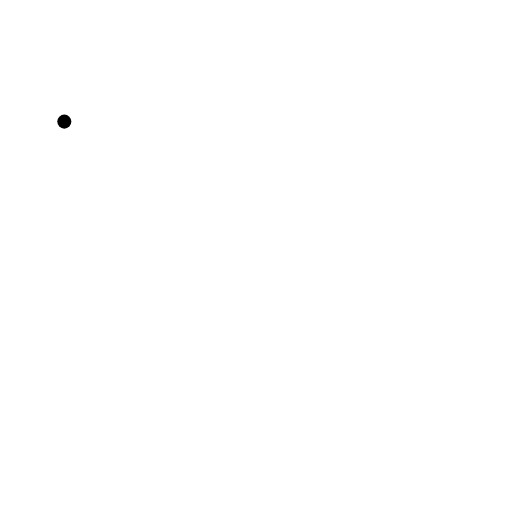
t = 0.00 s
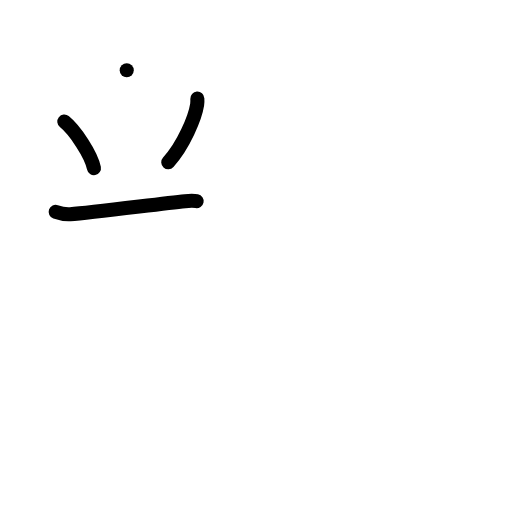
t = 3.20 s
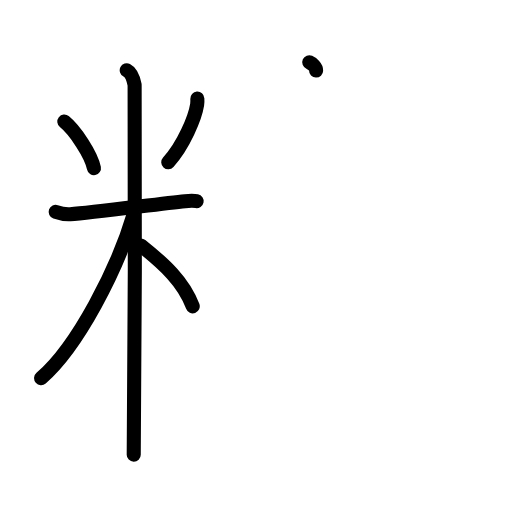
t = 6.40 s
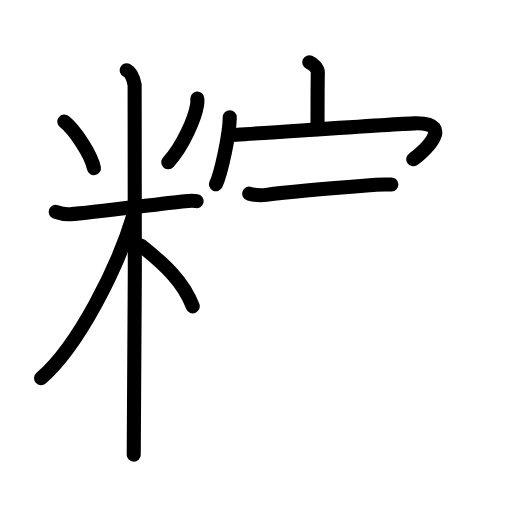
t = 9.60 s
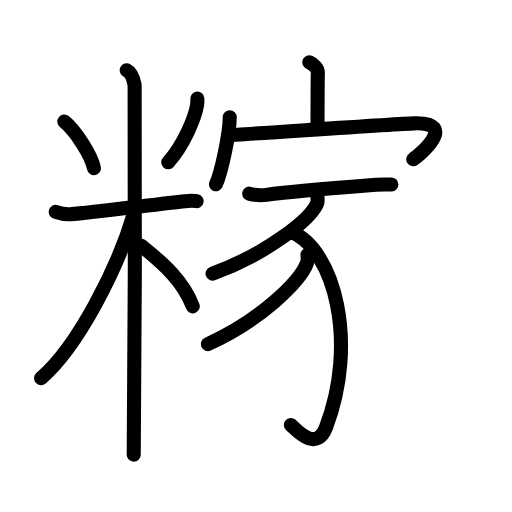
t = 12.80 s
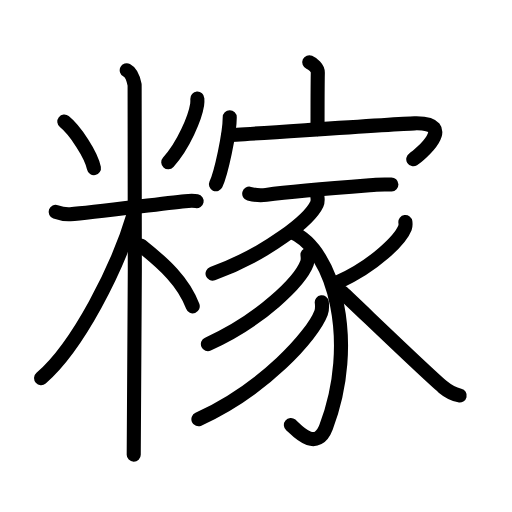
t = 16.00 s

The animated SVG that drew these frames (rendered in a browser with its animation timeline set to each time). Animation: 44 SMIL elements (animate=44); one cycle of 16.00 s.

<?xml version="1.0" encoding="UTF-8"?>
<!--
AniKanjiVG is licensed by CC-BY-SA Paul C. Sommerhoff (https://bitbucket.org/sommerhoff/anikanjivg).
AniKanjiVG uses KanjiVG which is licensed by CC-BY-SA Ulrich Apel (http://kanjivg.tagaini.net).
See also http://creativecommons.org/licenses/by-sa/3.0/
-->
<svg xmlns:kvg='http://kanjivg.tagaini.net' xmlns='http://www.w3.org/2000/svg' width='109' height='109' viewBox='0 0 109 109' style='fill:none;stroke:#000000;stroke-width:3;stroke-linecap:round;stroke-linejoin:round;' id="kvg:kanji_07cd8"><g id="kvg:07cd8" kvg:element="糘"><g id="kvg:07cd8-g1" kvg:element="米" kvg:variant="true" kvg:position="left" kvg:radical="general"><path id="kvg:07cd8-s1" kvg:type="㇔" d="M13.69,25.89c2.29,1.84,5.74,7.05,6.31,9.91"><animate attributeName="d" begin="0.0s" dur="1.0s" from="M13.69,25.89C13.69,25.89,13.69,25.89,13.69,25.89" to="M13.69,25.89c2.29,1.84,5.74,7.05,6.31,9.91" />
</path>
<path id="kvg:07cd8-s2" kvg:type="㇒" d="M42.01,21c0.02,0.32,0.04,0.82-0.04,1.28c-0.42,2.7-2.84,8.63-6.15,12.26"><animate attributeName="d" begin="1.0s" dur="0.5s" from="M42.01,21C42.01,21,42.01,21,42.01,21" to="M42.01,21c0.02,0.32,0.04,0.82-0.04,1.28" />
<animate attributeName="d" begin="1.5s" dur="0.5s" from="M42.01,21c0.02,0.32,0.04,0.82-0.04,1.28c0,0,0,0,0,0,0" to="M42.01,21c0.02,0.32,0.04,0.82-0.04,1.28c-0.42,2.7-2.84,8.63-6.15,12.26" />
<animate attributeName="d" begin="0s" dur="1.0s" from="M-100,-100" to="M-100,-100" />
</path>
<path id="kvg:07cd8-s3" kvg:type="㇐" d="M11.85,45.1c0.49,0.17,1.8,0.59,3.11,0.5c4.69-0.33,19.14-2.25,24.44-2.78c1.3-0.13,1.64-0.16,2.46,0"><animate attributeName="d" begin="2.0s" dur="0.3333333333333333s" from="M11.85,45.1C11.85,45.1,11.85,45.1,11.85,45.1" to="M11.85,45.1c0.49,0.17,1.8,0.59,3.11,0.5" />
<animate attributeName="d" begin="2.3333333333333335s" dur="0.3333333333333333s" from="M11.85,45.1c0.49,0.17,1.8,0.59,3.11,0.5c0,0,0,0,0,0,0" to="M11.85,45.1c0.49,0.17,1.8,0.59,3.11,0.5c4.69-0.33,19.14-2.25,24.44-2.78" />
<animate attributeName="d" begin="2.6666666666666665s" dur="0.3333333333333333s" from="M11.85,45.1c0.49,0.17,1.8,0.59,3.11,0.5c4.69-0.33,19.14-2.25,24.44-2.78c0,0,0,0,0,0,0" to="M11.85,45.1c0.49,0.17,1.8,0.59,3.11,0.5c4.69-0.33,19.14-2.25,24.44-2.78c1.3-0.13,1.64-0.16,2.46,0" />
<animate attributeName="d" begin="0s" dur="2.0s" from="M-100,-100" to="M-100,-100" />
</path>
<path id="kvg:07cd8-s4" kvg:type="㇑" d="M26.98,14.96c0.93,0.48,1.49,2.15,1.68,3.11s0,72.74-0.19,78.72"><animate attributeName="d" begin="3.0s" dur="1.0s" from="M26.98,14.96C26.98,14.96,26.98,14.96,26.98,14.96" to="M26.98,14.96c0.93,0.48,1.49,2.15,1.68,3.11s0,72.74-0.19,78.72" />
<animate attributeName="d" begin="0s" dur="3.0s" from="M-100,-100" to="M-100,-100" />
</path>
<path id="kvg:07cd8-s5" kvg:type="㇒" d="M28.52,45.46C25.04,57.21,16.58,73.72,8.75,80.5"><animate attributeName="d" begin="4.0s" dur="1.0s" from="M28.52,45.46C28.52,45.46,28.52,45.46,28.52,45.46" to="M28.52,45.46C25.04,57.21,16.58,73.72,8.75,80.5" />
<animate attributeName="d" begin="0s" dur="4.0s" from="M-100,-100" to="M-100,-100" />
</path>
<path id="kvg:07cd8-s6" kvg:type="㇔/㇏" d="M30,52.25c5,4,9.08,7.71,11.03,12.96"><animate attributeName="d" begin="5.0s" dur="1.0s" from="M30,52.25C30,52.25,30,52.25,30,52.25" to="M30,52.25c5,4,9.08,7.71,11.03,12.96" />
<animate attributeName="d" begin="0s" dur="5.0s" from="M-100,-100" to="M-100,-100" />
</path>
</g>
<g id="kvg:07cd8-g2" kvg:element="家" kvg:position="right"><g id="kvg:07cd8-g3" kvg:element="宀" kvg:position="top"><path id="kvg:07cd8-s7" kvg:type="㇑a" d="M65.84,13.25c0.76,0.34,1.84,1.23,1.82,2.21c-0.06,3.11-0.06,9.18-0.06,12.02"><animate attributeName="d" begin="6.0s" dur="0.5s" from="M65.84,13.25C65.84,13.25,65.84,13.25,65.84,13.25" to="M65.84,13.25c0.76,0.34,1.84,1.23,1.82,2.21" />
<animate attributeName="d" begin="6.5s" dur="0.5s" from="M65.84,13.25c0.76,0.34,1.84,1.23,1.82,2.21c0,0,0,0,0,0,0" to="M65.84,13.25c0.76,0.34,1.84,1.23,1.82,2.21c-0.06,3.11-0.06,9.18-0.06,12.02" />
<animate attributeName="d" begin="0s" dur="6.0s" from="M-100,-100" to="M-100,-100" />
</path>
<g id="kvg:07cd8-g4" kvg:element="冖"><path id="kvg:07cd8-s8" kvg:type="㇔" d="M48.91,24.98c0,3.46-1.84,11.95-2.94,14.25"><animate attributeName="d" begin="7.0s" dur="1.0s" from="M48.91,24.98C48.91,24.98,48.91,24.98,48.91,24.98" to="M48.91,24.98c0,3.46-1.84,11.95-2.94,14.25" />
<animate attributeName="d" begin="0s" dur="7.0s" from="M-100,-100" to="M-100,-100" />
</path>
<path id="kvg:07cd8-s9" kvg:type="㇖b" d="M48.64,28.75c0.9,0.07,35.03-2.36,39.6-2.49c9.51-0.26,0.88,6.91-0.26,7.63"><animate attributeName="d" begin="8.0s" dur="0.5s" from="M48.64,28.75C48.64,28.75,48.64,28.75,48.64,28.75" to="M48.64,28.75c0.9,0.07,35.03-2.36,39.6-2.49" />
<animate attributeName="d" begin="8.5s" dur="0.5s" from="M48.64,28.75c0.9,0.07,35.03-2.36,39.6-2.49c0,0,0,0,0,0,0" to="M48.64,28.75c0.9,0.07,35.03-2.36,39.6-2.49c9.51-0.26,0.88,6.91-0.26,7.63" />
<animate attributeName="d" begin="0s" dur="8.0s" from="M-100,-100" to="M-100,-100" />
</path>
</g>
</g>
<g id="kvg:07cd8-g5" kvg:element="豕" kvg:position="bottom"><path id="kvg:07cd8-s10" kvg:type="㇐" d="M53.06,41.23c0.94,0.26,2.68,0.39,3.61,0.26c6.7-0.91,19.34-1.83,23.36-2.14c1.56-0.12,2.33-0.03,3.29-0.07"><animate attributeName="d" begin="9.0s" dur="0.3333333333333333s" from="M53.06,41.23C53.06,41.23,53.06,41.23,53.06,41.23" to="M53.06,41.23c0.94,0.26,2.68,0.39,3.61,0.26" />
<animate attributeName="d" begin="9.333333333333334s" dur="0.3333333333333333s" from="M53.06,41.23c0.94,0.26,2.68,0.39,3.61,0.26c0,0,0,0,0,0,0" to="M53.06,41.23c0.94,0.26,2.68,0.39,3.61,0.26c6.7-0.91,19.34-1.83,23.36-2.14" />
<animate attributeName="d" begin="9.666666666666666s" dur="0.3333333333333333s" from="M53.06,41.23c0.94,0.26,2.68,0.39,3.61,0.26c6.7-0.91,19.34-1.83,23.36-2.14c0,0,0,0,0,0,0" to="M53.06,41.23c0.94,0.26,2.68,0.39,3.61,0.26c6.7-0.91,19.34-1.83,23.36-2.14c1.56-0.12,2.33-0.03,3.29-0.07" />
<animate attributeName="d" begin="0s" dur="9.0s" from="M-100,-100" to="M-100,-100" />
</path>
<path id="kvg:07cd8-s11" kvg:type="㇒" d="M67.57,41.89c0.06,0.38,0.13,0.99-0.12,1.55c-1.52,3.26-10.25,10.43-22.2,14.81"><animate attributeName="d" begin="10.0s" dur="0.5s" from="M67.57,41.89C67.57,41.89,67.57,41.89,67.57,41.89" to="M67.57,41.89c0.06,0.38,0.13,0.99-0.12,1.55" />
<animate attributeName="d" begin="10.5s" dur="0.5s" from="M67.57,41.89c0.06,0.38,0.13,0.99-0.12,1.55c0,0,0,0,0,0,0" to="M67.57,41.89c0.06,0.38,0.13,0.99-0.12,1.55c-1.52,3.26-10.25,10.43-22.2,14.81" />
<animate attributeName="d" begin="0s" dur="10.0s" from="M-100,-100" to="M-100,-100" />
</path>
<path id="kvg:07cd8-s12" kvg:type="㇕v" d="M62.1,49.41c9.15,3.84,14.15,23.59,7.32,41.52c-2.14,5.61-6.54,0.34-7.49-0.45"><animate attributeName="d" begin="11.0s" dur="0.5s" from="M62.1,49.41C62.1,49.41,62.1,49.41,62.1,49.41" to="M62.1,49.41c9.15,3.84,14.15,23.59,7.32,41.52" />
<animate attributeName="d" begin="11.5s" dur="0.5s" from="M62.1,49.41c9.15,3.84,14.15,23.59,7.32,41.52c0,0,0,0,0,0,0" to="M62.1,49.41c9.15,3.84,14.15,23.59,7.32,41.52c-2.14,5.61-6.54,0.34-7.49-0.45" />
<animate attributeName="d" begin="0s" dur="11.0s" from="M-100,-100" to="M-100,-100" />
</path>
<path id="kvg:07cd8-s13" kvg:type="㇒" d="M65.46,54.26c0.06,0.45,0.13,1.15-0.12,1.79c-1.44,3.79-9.74,12.11-21.08,17.2"><animate attributeName="d" begin="12.0s" dur="0.5s" from="M65.46,54.26C65.46,54.26,65.46,54.26,65.46,54.26" to="M65.46,54.26c0.06,0.45,0.13,1.15-0.12,1.79" />
<animate attributeName="d" begin="12.5s" dur="0.5s" from="M65.46,54.26c0.06,0.45,0.13,1.15-0.12,1.79c0,0,0,0,0,0,0" to="M65.46,54.26c0.06,0.45,0.13,1.15-0.12,1.79c-1.44,3.79-9.74,12.11-21.08,17.2" />
<animate attributeName="d" begin="0s" dur="12.0s" from="M-100,-100" to="M-100,-100" />
</path>
<path id="kvg:07cd8-s14" kvg:type="㇒" d="M68.5,64.34c0.07,0.56,0.15,1.45-0.15,2.26c-1.79,4.77-12.06,16.24-26.11,22.65"><animate attributeName="d" begin="13.0s" dur="0.5s" from="M68.5,64.34C68.5,64.34,68.5,64.34,68.5,64.34" to="M68.5,64.34c0.07,0.56,0.15,1.45-0.15,2.26" />
<animate attributeName="d" begin="13.5s" dur="0.5s" from="M68.5,64.34c0.07,0.56,0.15,1.45-0.15,2.26c0,0,0,0,0,0,0" to="M68.5,64.34c0.07,0.56,0.15,1.45-0.15,2.26c-1.79,4.77-12.06,16.24-26.11,22.65" />
<animate attributeName="d" begin="0s" dur="13.0s" from="M-100,-100" to="M-100,-100" />
</path>
<path id="kvg:07cd8-s15" kvg:type="㇒" d="M86.3,47.27c0.04,0.3,0.08,0.78-0.08,1.21c-0.97,2.54-6.55,8.13-14.18,11.55"><animate attributeName="d" begin="14.0s" dur="0.5s" from="M86.3,47.27C86.3,47.27,86.3,47.27,86.3,47.27" to="M86.3,47.27c0.04,0.3,0.08,0.78-0.08,1.21" />
<animate attributeName="d" begin="14.5s" dur="0.5s" from="M86.3,47.27c0.04,0.3,0.08,0.78-0.08,1.21c0,0,0,0,0,0,0" to="M86.3,47.27c0.04,0.3,0.08,0.78-0.08,1.21c-0.97,2.54-6.55,8.13-14.18,11.55" />
<animate attributeName="d" begin="0s" dur="14.0s" from="M-100,-100" to="M-100,-100" />
</path>
<path id="kvg:07cd8-s16" kvg:type="㇏" d="M72.84,62.22c3.32,3.08,17.91,17.18,21.52,20.22c1.22,1.03,2.27,1.47,3.5,1.76"><animate attributeName="d" begin="15.0s" dur="0.5s" from="M72.84,62.22C72.84,62.22,72.84,62.22,72.84,62.22" to="M72.84,62.22c3.32,3.08,17.91,17.18,21.52,20.22" />
<animate attributeName="d" begin="15.5s" dur="0.5s" from="M72.84,62.22c3.32,3.08,17.91,17.18,21.52,20.22c0,0,0,0,0,0,0" to="M72.84,62.22c3.32,3.08,17.91,17.18,21.52,20.22c1.22,1.03,2.27,1.47,3.5,1.76" />
<animate attributeName="d" begin="0s" dur="15.0s" from="M-100,-100" to="M-100,-100" />
</path>
</g>
</g>
</g>
</svg>
